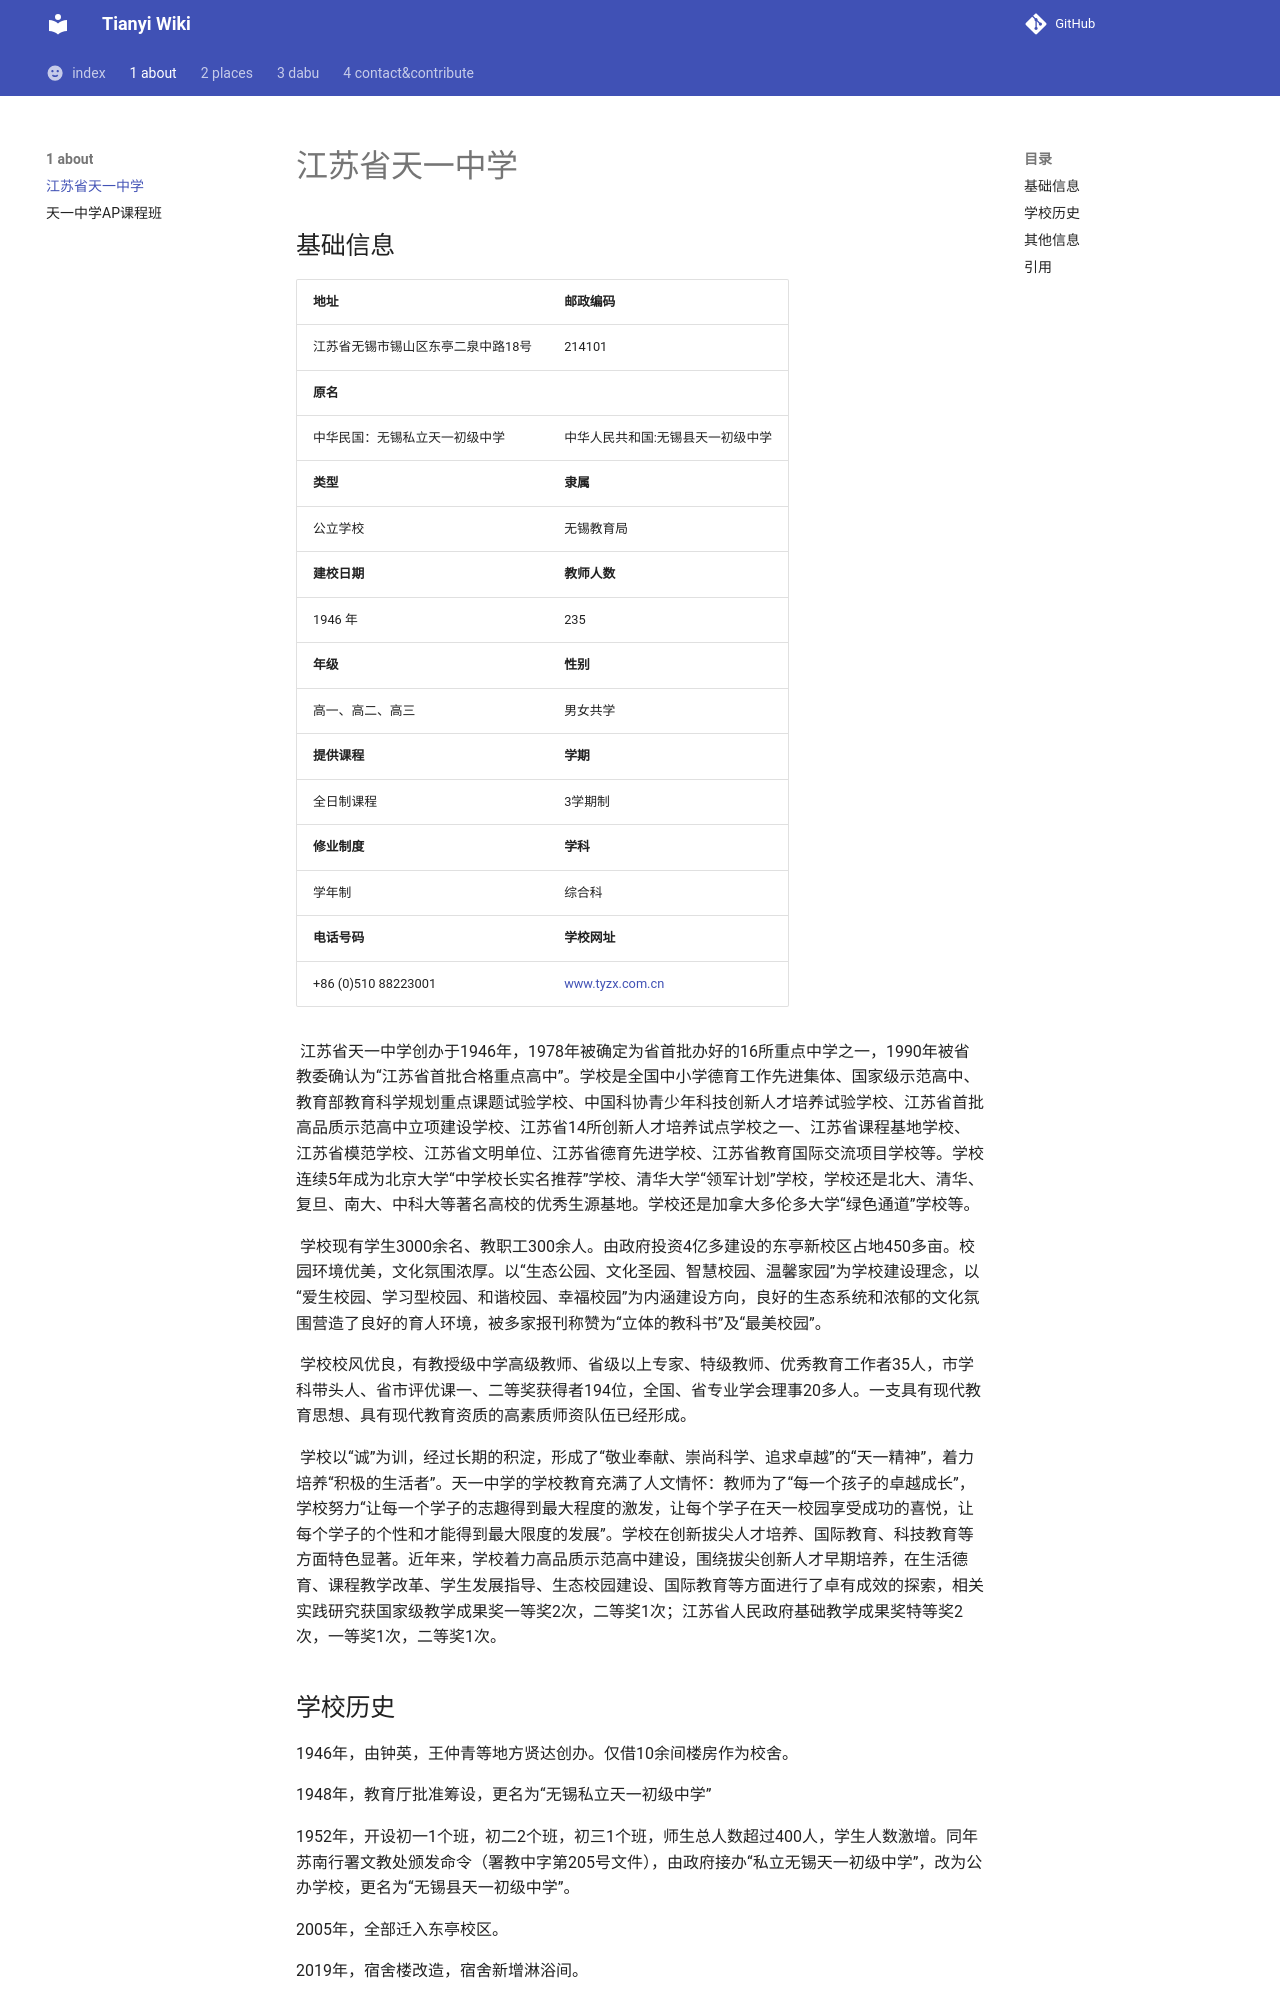

repository: 322114514pwq/tywiki · page: 1 about/1 abouttianyi/index.html · generator: mkdocs

# 江苏省天一中学

## 基础信息

| 地址                               | 邮政编码                          |
| ---------------------------------- | --------------------------------- |
| 江苏省无锡市锡山区东亭二泉中路18号 | 214101                            |
| **原名**                           |                                   |
| 中华民国：无锡私立天一初级中学     | 中华人民共和国:无锡县天一初级中学 |
| **类型**                           | **隶属**                          |
| 公立学校                           | 无锡教育局                        |
| **建校日期**                       | **教师人数**                      |
| 1946 年                            | 235                               |
| **年级**                           | **性别**                          |
| 高一、高二、高三                   | 男女共学                          |
| **提供课程**                       | **学期**                          |
| 全日制课程                         | 3学期制                           |
| **修业制度**                       | **学科**                          |
| 学年制                             | 综合科                            |
| **电话号码**                       | **学校网址**                      |
| +86 (0)510  88223001               | www.tyzx.com.cn                   |



	江苏省天一中学创办于1946年，1978年被确定为省首批办好的16所重点中学之一，1990年被省教委确认为“江苏省首批合格重点高中”。学校是全国中小学德育工作先进集体、国家级示范高中、教育部教育科学规划重点课题试验学校、中国科协青少年科技创新人才培养试验学校、江苏省首批高品质示范高中立项建设学校、江苏省14所创新人才培养试点学校之一、江苏省课程基地学校、江苏省模范学校、江苏省文明单位、江苏省德育先进学校、江苏省教育国际交流项目学校等。学校连续5年成为北京大学“中学校长实名推荐”学校、清华大学“领军计划”学校，学校还是北大、清华、复旦、南大、中科大等著名高校的优秀生源基地。学校还是加拿大多伦多大学“绿色通道”学校等。

	学校现有学生3000余名、教职工300余人。由政府投资4亿多建设的东亭新校区占地450多亩。校园环境优美，文化氛围浓厚。以“生态公园、文化圣园、智慧校园、温馨家园”为学校建设理念，以“爱生校园、学习型校园、和谐校园、幸福校园”为内涵建设方向，良好的生态系统和浓郁的文化氛围营造了良好的育人环境，被多家报刊称赞为“立体的教科书”及“最美校园”。

	学校校风优良，有教授级中学高级教师、省级以上专家、特级教师、优秀教育工作者35人，市学科带头人、省市评优课一、二等奖获得者194位，全国、省专业学会理事20多人。一支具有现代教育思想、具有现代教育资质的高素质师资队伍已经形成。

	学校以“诚”为训，经过长期的积淀，形成了“敬业奉献、崇尚科学、追求卓越”的“天一精神”，着力培养“积极的生活者”。天一中学的学校教育充满了人文情怀：教师为了“每一个孩子的卓越成长”，学校努力“让每一个学子的志趣得到最大程度的激发，让每个学子在天一校园享受成功的喜悦，让每个学子的个性和才能得到最大限度的发展”。学校在创新拔尖人才培养、国际教育、科技教育等方面特色显著。近年来，学校着力高品质示范高中建设，围绕拔尖创新人才早期培养，在生活德育、课程教学改革、学生发展指导、生态校园建设、国际教育等方面进行了卓有成效的探索，相关实践研究获国家级教学成果奖一等奖2次，二等奖1次；江苏省人民政府基础教学成果奖特等奖2次，一等奖1次，二等奖1次。
